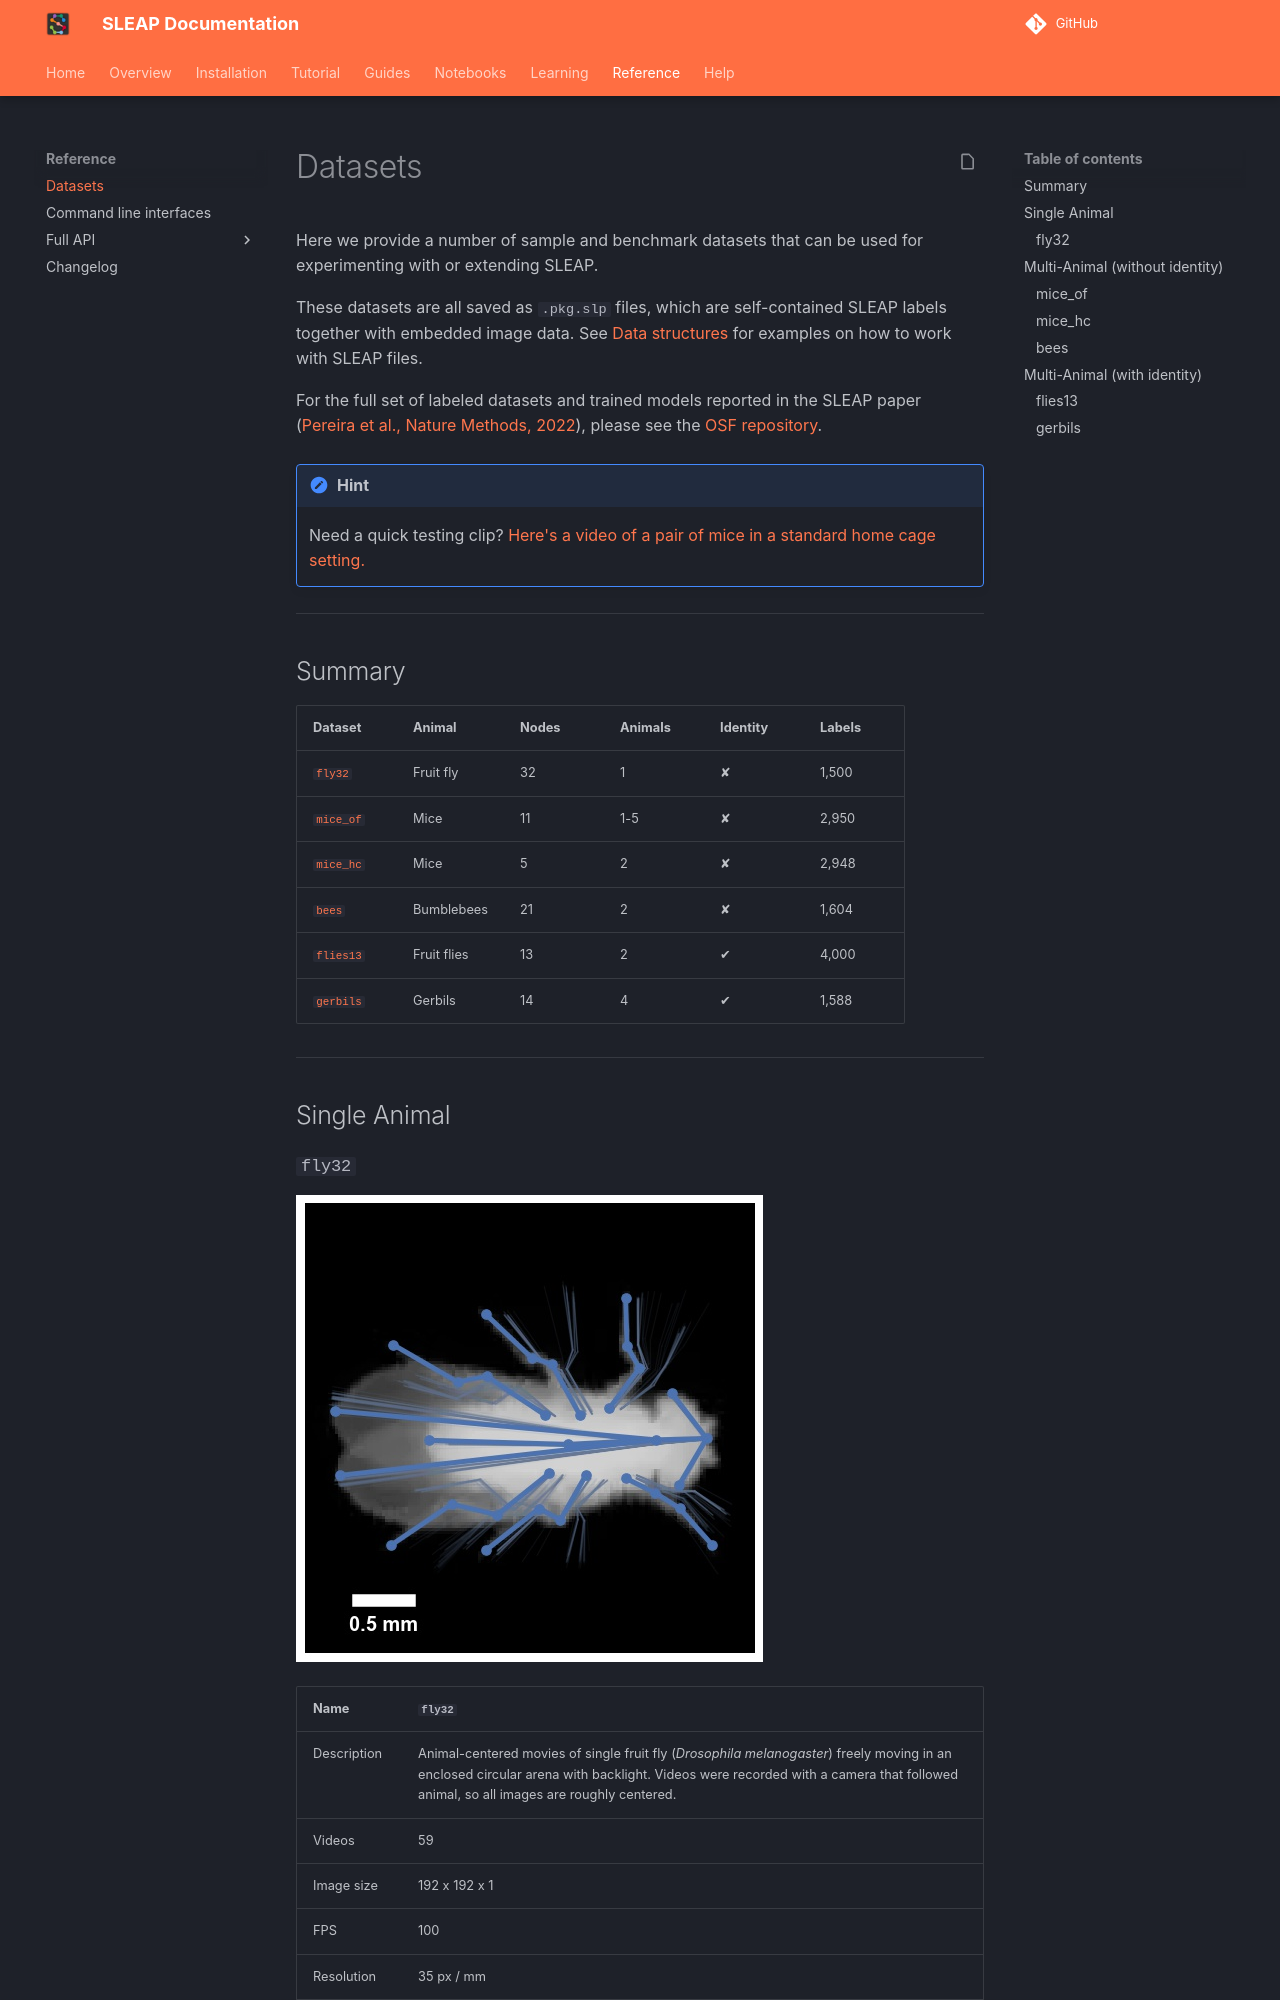

repository: talmolab/sleap · page: dev/reference/datasets/index.html · generator: mkdocs

# Datasets

Here we provide a number of sample and benchmark datasets that can be used for experimenting with or extending SLEAP.

These datasets are all saved as `.pkg.slp` files, which are self-contained SLEAP labels together with embedded image data. See [Data structures](../notebooks/Data_structures.ipynb) for examples on how to work with SLEAP files.

For the full set of labeled datasets and trained models reported in the SLEAP paper ([Pereira et al., Nature Methods, 2022](https://www.nature.com/articles/s41592-022-01426-1)), please see the [OSF repository](https://osf.io/36har/).

!!! hint
    Need a quick testing clip? [Here's a video of a pair of mice in a standard home cage setting.](https://storage.googleapis.com/sleap-data/sandbox/sleap-mice-demo/mice.mp4)

---

## Summary

| Dataset | Animal | Nodes | Animals | Identity | Labels |
|---------|--------|-------|---------|----------|--------|
| [`fly32`](#fly32) | Fruit fly | 32 | 1 | ✘ | 1,500 |
| [`mice_of`](#mice_of) | Mice | 11 | 1-5 | ✘ | 2,950 |
| [`mice_hc`](#mice_hc) | Mice | 5 | 2 | ✘ | 2,948 |
| [`bees`](#bees) | Bumblebees | 21 | 2 | ✘ | 1,604 |
| [`flies13`](#flies13) | Fruit flies | 13 | 2 | ✔ | 4,000 |
| [`gerbils`](#gerbils) | Gerbils | 14 | 4 | ✔ | 1,588 |

---

## Single Animal
